Run: headless pygame with SDL's dummy video driver; simulated clock (each Clock.tick advances the game by its frame time, no real sleeping); random seed 0; keys injected as events and as key.get_pressed() state; no mouse input.
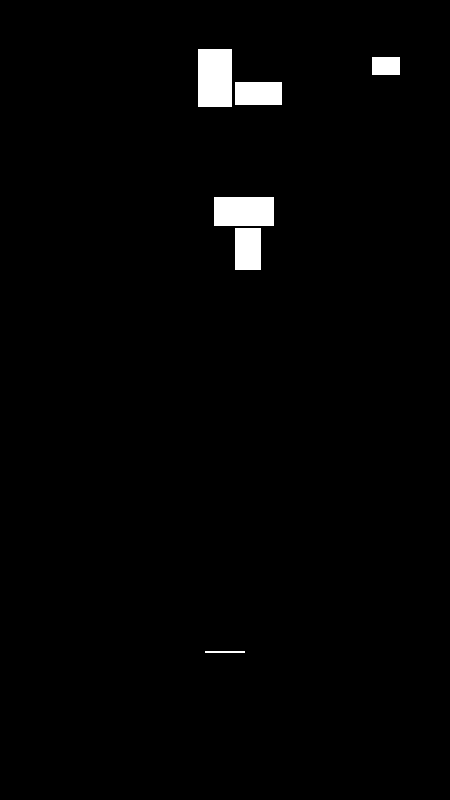
Frame 1 of 4 · flips 1–60 · no input
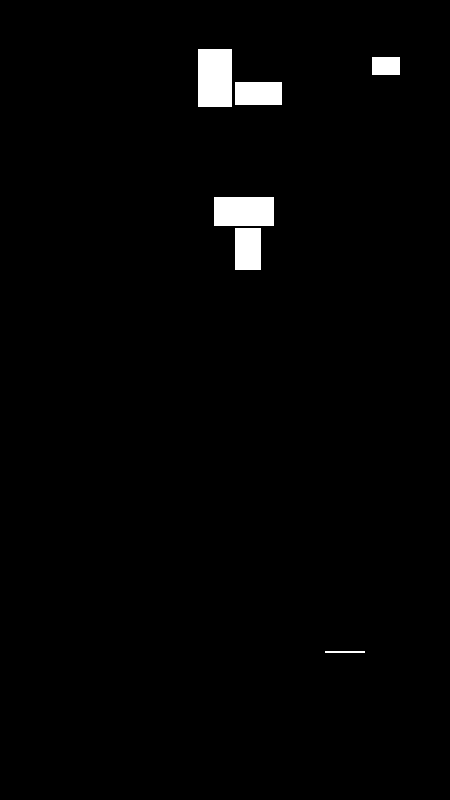
Frame 2 of 4 · flips 61–180 · tapped SPACE, RETURN · held RIGHT (→), D
Frame 3 of 4 · flips 181–300 · held DOWN (↓), S · screen unchanged from frame 2, image omitted
Frame 4 of 4 · flips 301–420 · held LEFT (←), A, UP (↑), W · screen same as frame 1, image omitted

The pygame program that drew these frames:

import pygame
from pygame.locals import *
import random
SCREEN_WIDTH = 450
class Rectangle(pygame.sprite.Sprite):
    def __init__(self, center, width, height):
        super(Rectangle, self).__init__()
        self.center = center
        self.width = width
        self.height = height
        self.color = (255,) * 3
        #print(self.center[0]-self.length//2, self.center[1]+self.width//2, self.center[0]+self.length//2, self.center[1]-self.width//2)

        self.rect = pygame.Rect(self.center[0]-self.width//2, self.center[1]+self.height//2, self.width, self.height)
        #print(self.color)


    def draw(self, screen):
        pygame.draw.rect(screen, self.color, self.rect)

class ControlBar(Rectangle):
    def __init__(self, center, width, height):
        super(ControlBar, self).__init__(center, width, height)
        self.speed = 1
    def update(self, pressed_keys):
        if pressed_keys[K_LEFT]:
            self.rect.move_ip(-self.speed, 0)
        if pressed_keys[K_RIGHT]:
            self.rect.move_ip(self.speed, 0)

        if self.rect.left < 0:
            self.rect.left = 0
        elif self.rect.right > SCREEN_WIDTH:
            self.rect.right  = SCREEN_WIDTH

class Obstacle(Rectangle):
    def __init__(self):
        width = random.randint(10, 60)
        height = random.randint(10, 60)
        centerx = random.randint(0, SCREEN_WIDTH-width)
        centery = random.randint(0, 390-height)
        super(Obstacle, self).__init__((centerx, centery), width, height)

def check_collison(obstacle, ball):
    if obstacle.rect.left <= ball.rect.right and obstacle.rect.right >= obstacle.right and obstacle.rect.top <= ball.rect.centery <= obstacle.rect.bottom:
        ball.speed[0] *= -1
    if obstacle.rect.right >= ball.rect.left and obstacle.rect.left <= obstacle.right and obstacle.rect.top <= ball.rect.centery <= obstacle.rect.bottom:
        ball.speed[0] *= -1
    if obstacle.rect.top <= ball.rect.bottom and obstacle.rect.bottom >= obstacle.top and obstacle.rect.left <= ball.rect.centerx <= obstacle.rect.right:
        ball.speed[1] *= -1
    if obstacle.rect.bottom >= ball.rect.top and obstacle.rect.top <= obstacle.bottom and obstacle.rect.left <= ball.rect.centerx <= obstacle.rect.right:
        ball.speed[1] *= -1


if __name__ =='__main__':
    screen = pygame.display.set_mode([450, 800])
    bar = ControlBar((225, 650), 40, 2)
    obstacles = [Obstacle() for i in range(5)]
    running = True
    while running:
        for event in pygame.event.get():
            if event.type == QUIT:
                running = False
        pressed_keys = pygame.key.get_pressed()
        bar.update(pressed_keys)
        screen.fill((0,0,0))
        bar.draw(screen)
        for obstacle in obstacles:
            obstacle.draw(screen)
        pygame.display.flip()

    pygame.quit()
